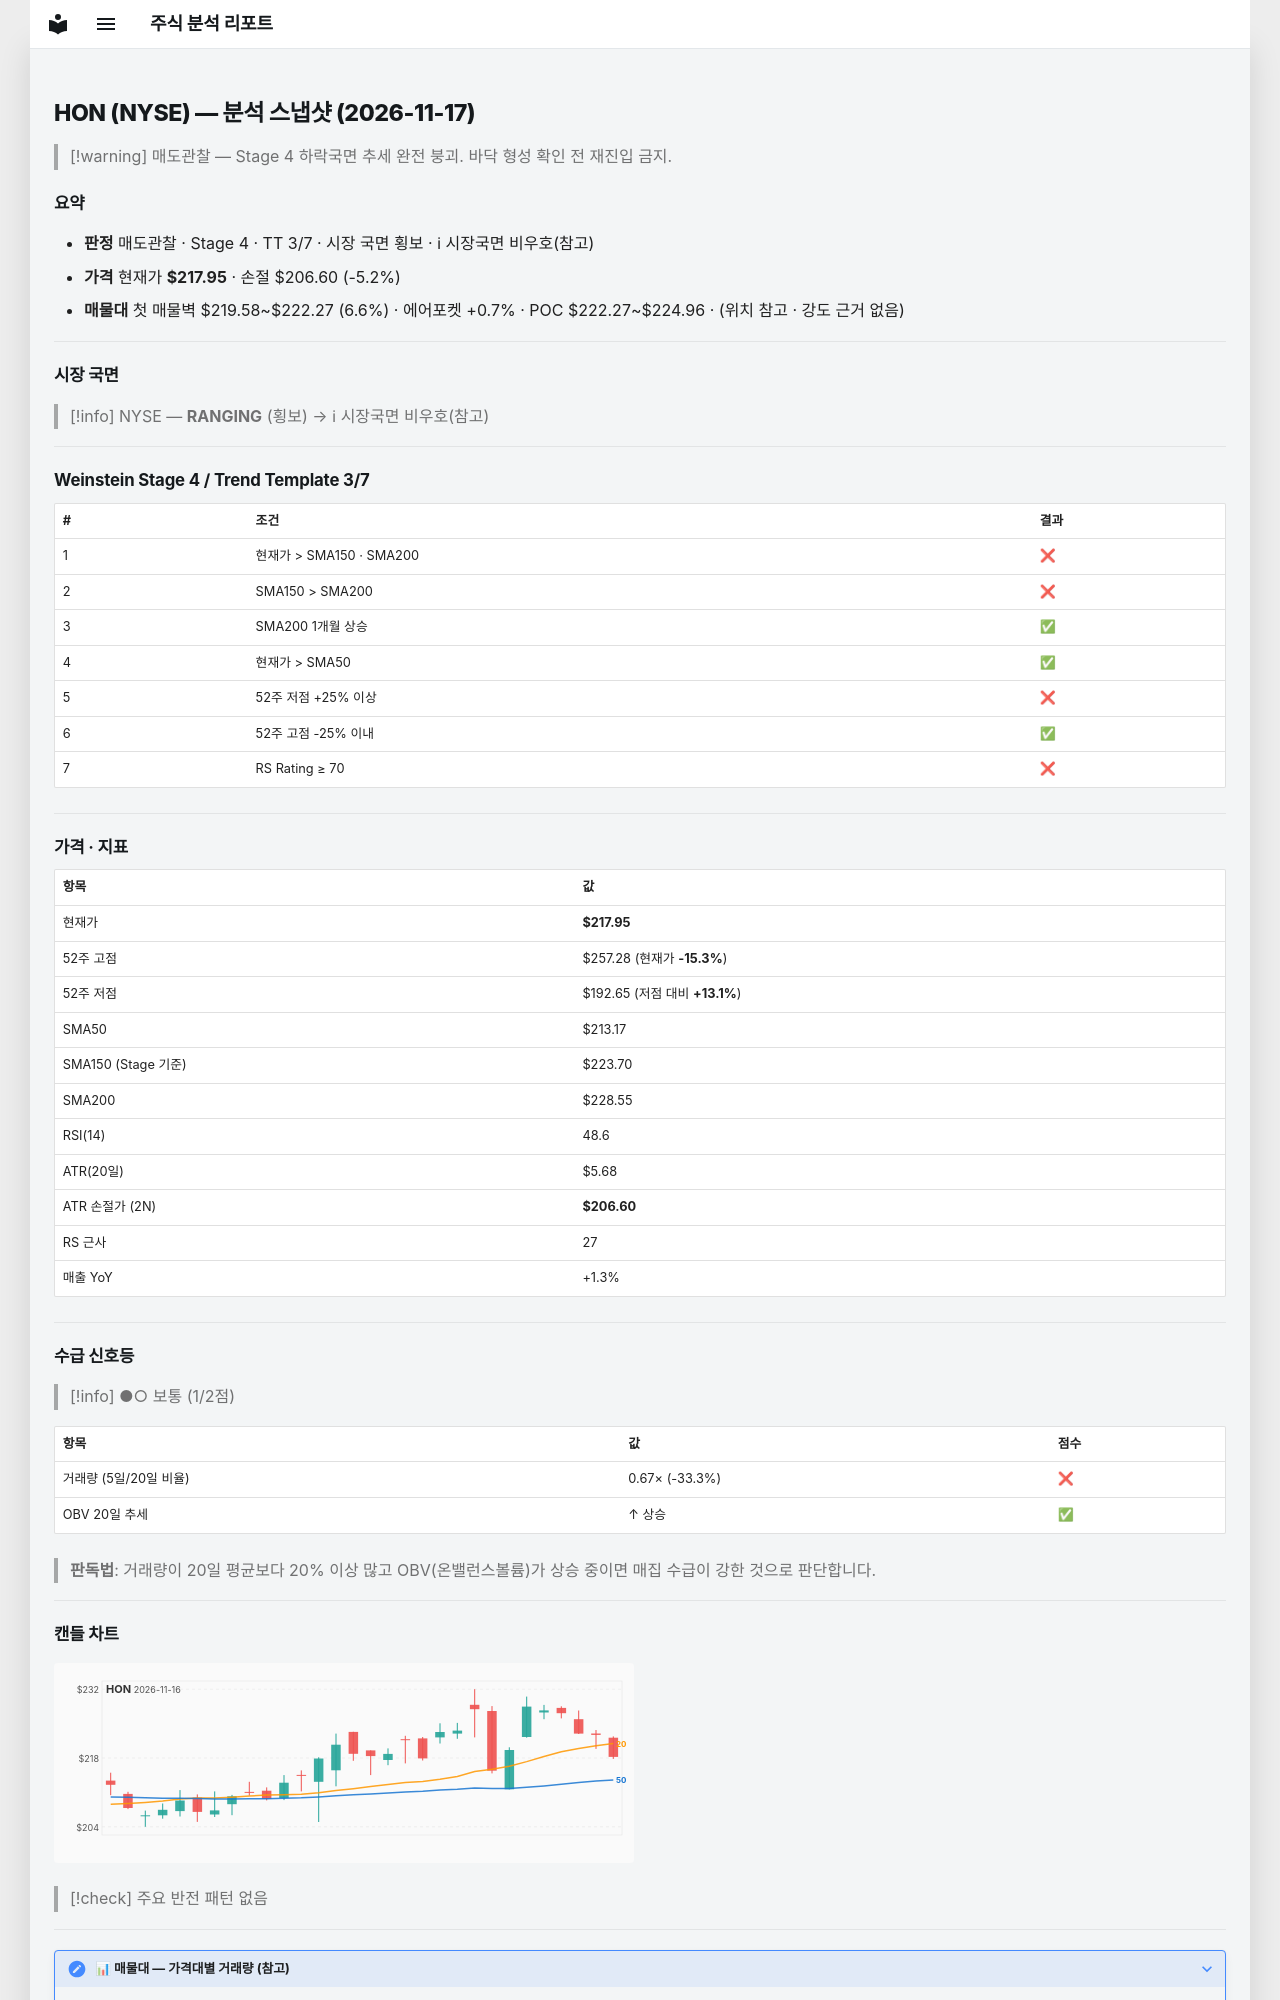

repository: soloandco/stock-reports · page: snapshots/HON-2026-11-17/index.html · generator: mkdocs

---
type: analysis-snapshot
title: HON 분석 스냅샷
ticker: HON
market: NYSE
created: 2026-11-17
updated: 2026-11-17
bar-date: 2026-11-16
verdict: 매도관찰
real-rr: 2.86
sma50-gap-pct: 2.2
weekly-position: 저항대아래
weekly-overhead-price: 250.46
weekly-overhead-pct: 14.9
stage: 4
trend-template-score: 3
tt-max: 7
ma-set: sma-50-150-200
price: 217.9499969482422
stop-price: 206.59547800539136
market-regime: RANGING
supply-demand-score: 1/2
supply-demand-label: 보통
status: tracking
tags:
  - stock-agent
  - watchlist
  - HON
  - analysis
related:
  - "[[analysis-template]]"
---

# HON (NYSE) — 분석 스냅샷 (2026-11-17)

> [!warning] 매도관찰 — Stage 4 하락국면
> 추세 완전 붕괴. 바닥 형성 확인 전 재진입 금지.

## 요약

- **판정** 매도관찰 · Stage 4 · TT 3/7 · 시장 국면 횡보 · ℹ 시장국면 비우호(참고)
- **가격** 현재가 **$217.95** · 손절 $206.60 (-5.2%)
- **매물대** 첫 매물벽 $219.58~$222.27 (6.6%) · 에어포켓 +0.7% · POC $222.27~$224.96 · (위치 참고 · 강도 근거 없음)

---

## 시장 국면

> [!info] NYSE — **RANGING** (횡보) → ℹ 시장국면 비우호(참고)

---

## Weinstein Stage 4 / Trend Template 3/7

| # | 조건 | 결과 |
|---|------|------|
| 1 | 현재가 > SMA150 · SMA200 | ❌ |
| 2 | SMA150 > SMA200 | ❌ |
| 3 | SMA200 1개월 상승 | ✅ |
| 4 | 현재가 > SMA50 | ✅ |
| 5 | 52주 저점 +25% 이상 | ❌ |
| 6 | 52주 고점 -25% 이내 | ✅ |
| 7 | RS Rating ≥ 70 | ❌ |

---

## 가격 · 지표

| 항목 | 값 |
|------|---|
| 현재가 | **$217.95** |
| 52주 고점 | $257.28 (현재가 **-15.3%**) |
| 52주 저점 | $192.65 (저점 대비 **+13.1%**) |
| SMA50 | $213.17 |
| SMA150 (Stage 기준) | $223.70 |
| SMA200 | $228.55 |
| RSI(14) | 48.6 |
| ATR(20일) | $5.68 |
| ATR 손절가 (2N) | **$206.60** |
| RS 근사 | 27 |
| 매출 YoY | +1.3% |

---
## 수급 신호등

> [!info] ●○ 보통 (1/2점)

| 항목 | 값 | 점수 |
|------|------|------|
| 거래량 (5일/20일 비율) | 0.67× (-33.3%) | ❌ |
| OBV 20일 추세 | ↑ 상승 | ✅ |

> **판독법**: 거래량이 20일 평균보다 20% 이상 많고 OBV(온밸런스볼륨)가 상승 중이면 매집 수급이 강한 것으로 판단합니다.

---
